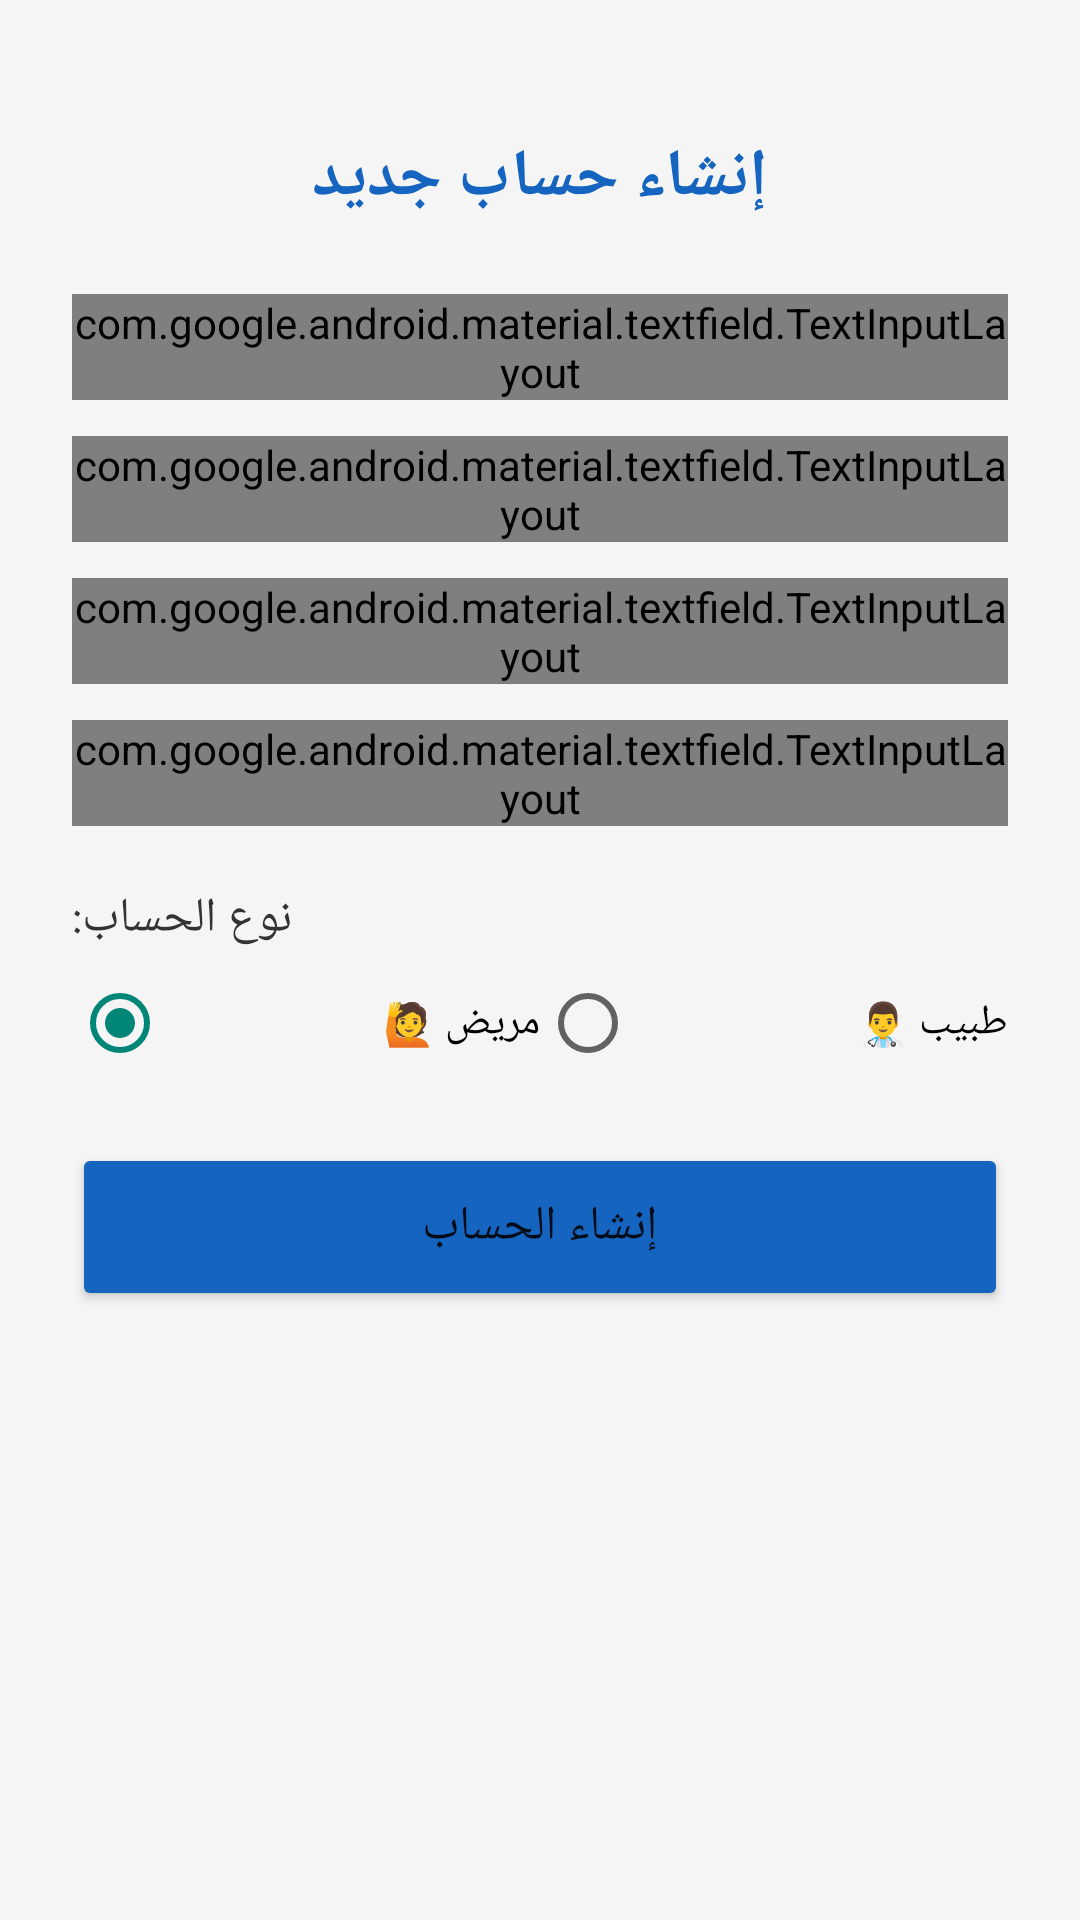

The Android layout XML behind this screen, and the referenced resources:
<!-- AndroidManifest.xml: application theme Theme.MedicalBookingApp -->
<!-- res/layout/activity_register.xml -->
<?xml version="1.0" encoding="utf-8"?>
<ScrollView
    xmlns:android="http://schemas.android.com/apk/res/android"
    xmlns:app="http://schemas.android.com/apk/res-auto"
    android:layout_width="match_parent"
    android:layout_height="match_parent"
    android:background="#F5F5F5">

    <LinearLayout
        android:layout_width="match_parent"
        android:layout_height="wrap_content"
        android:orientation="vertical"
        android:padding="24dp">

        
        <TextView
            android:layout_width="wrap_content"
            android:layout_height="wrap_content"
            android:text="إنشاء حساب جديد"
            android:textSize="22sp"
            android:textStyle="bold"
            android:textColor="#1565C0"
            android:layout_marginTop="20dp"
            android:layout_marginBottom="24dp"
            android:layout_gravity="center"/>

        
        <com.google.android.material.textfield.TextInputLayout
            android:layout_width="match_parent"
            android:layout_height="wrap_content"
            android:hint="الاسم الكامل"
            style="@style/Widget.MaterialComponents.TextInputLayout.OutlinedBox"
            android:layout_marginBottom="12dp">
            <com.google.android.material.textfield.TextInputEditText
                android:id="@+id/etName"
                android:layout_width="match_parent"
                android:layout_height="wrap_content"
                android:gravity="end"/>
        </com.google.android.material.textfield.TextInputLayout>

        
        <com.google.android.material.textfield.TextInputLayout
            android:layout_width="match_parent"
            android:layout_height="wrap_content"
            android:hint="البريد الإلكتروني"
            style="@style/Widget.MaterialComponents.TextInputLayout.OutlinedBox"
            android:layout_marginBottom="12dp">
            <com.google.android.material.textfield.TextInputEditText
                android:id="@+id/etEmail"
                android:layout_width="match_parent"
                android:layout_height="wrap_content"
                android:inputType="textEmailAddress"
                android:gravity="end"/>
        </com.google.android.material.textfield.TextInputLayout>

        
        <com.google.android.material.textfield.TextInputLayout
            android:layout_width="match_parent"
            android:layout_height="wrap_content"
            android:hint="كلمة المرور (6 أحرف على الأقل)"
            style="@style/Widget.MaterialComponents.TextInputLayout.OutlinedBox"
            app:passwordToggleEnabled="true"
            android:layout_marginBottom="12dp">
            <com.google.android.material.textfield.TextInputEditText
                android:id="@+id/etPassword"
                android:layout_width="match_parent"
                android:layout_height="wrap_content"
                android:inputType="textPassword"
                android:gravity="end"/>
        </com.google.android.material.textfield.TextInputLayout>

        
        <com.google.android.material.textfield.TextInputLayout
            android:layout_width="match_parent"
            android:layout_height="wrap_content"
            android:hint="رقم الهاتف"
            style="@style/Widget.MaterialComponents.TextInputLayout.OutlinedBox"
            android:layout_marginBottom="20dp">
            <com.google.android.material.textfield.TextInputEditText
                android:id="@+id/etPhone"
                android:layout_width="match_parent"
                android:layout_height="wrap_content"
                android:inputType="phone"
                android:gravity="end"/>
        </com.google.android.material.textfield.TextInputLayout>

        
        <TextView
            android:layout_width="wrap_content"
            android:layout_height="wrap_content"
            android:text="نوع الحساب:"
            android:textSize="16sp"
            android:textColor="#333333"
            android:layout_marginBottom="8dp"/>

        <RadioGroup
            android:id="@+id/rgRole"
            android:layout_width="match_parent"
            android:layout_height="wrap_content"
            android:orientation="horizontal"
            android:layout_marginBottom="16dp">

            <RadioButton
                android:id="@+id/rbPatient"
                android:layout_width="0dp"
                android:layout_height="wrap_content"
                android:layout_weight="1"
                android:text="مريض 🙋"
                android:checked="true"/>

            <RadioButton
                android:id="@+id/rbDoctor"
                android:layout_width="0dp"
                android:layout_height="wrap_content"
                android:layout_weight="1"
                android:text="طبيب 👨‍⚕️"/>

        </RadioGroup>

        
        <LinearLayout
            android:id="@+id/layoutDoctorFields"
            android:layout_width="match_parent"
            android:layout_height="wrap_content"
            android:orientation="vertical"
            android:visibility="gone">

            <com.google.android.material.textfield.TextInputLayout
                android:layout_width="match_parent"
                android:layout_height="wrap_content"
                android:hint="التخصص الطبي (مثال: طب عام، أسنان...)"
                style="@style/Widget.MaterialComponents.TextInputLayout.OutlinedBox"
                android:layout_marginBottom="12dp">
                <com.google.android.material.textfield.TextInputEditText
                    android:id="@+id/etSpecialty"
                    android:layout_width="match_parent"
                    android:layout_height="wrap_content"
                    android:gravity="end"/>
            </com.google.android.material.textfield.TextInputLayout>

        </LinearLayout>

        
        <Button
            android:id="@+id/btnRegister"
            android:layout_width="match_parent"
            android:layout_height="56dp"
            android:text="إنشاء الحساب"
            android:textSize="16sp"
            android:backgroundTint="#1565C0"
            android:layout_marginTop="8dp"/>

        
        <ProgressBar
            android:id="@+id/progressBar"
            android:layout_width="wrap_content"
            android:layout_height="wrap_content"
            android:visibility="gone"
            android:layout_gravity="center"
            android:layout_marginTop="12dp"/>

    </LinearLayout>
</ScrollView>
<!-- resources referenced by this layout -->
<resources>
  <style name="Theme.MedicalBookingApp" parent="android:Theme.Material.Light.NoActionBar" />
</resources>
